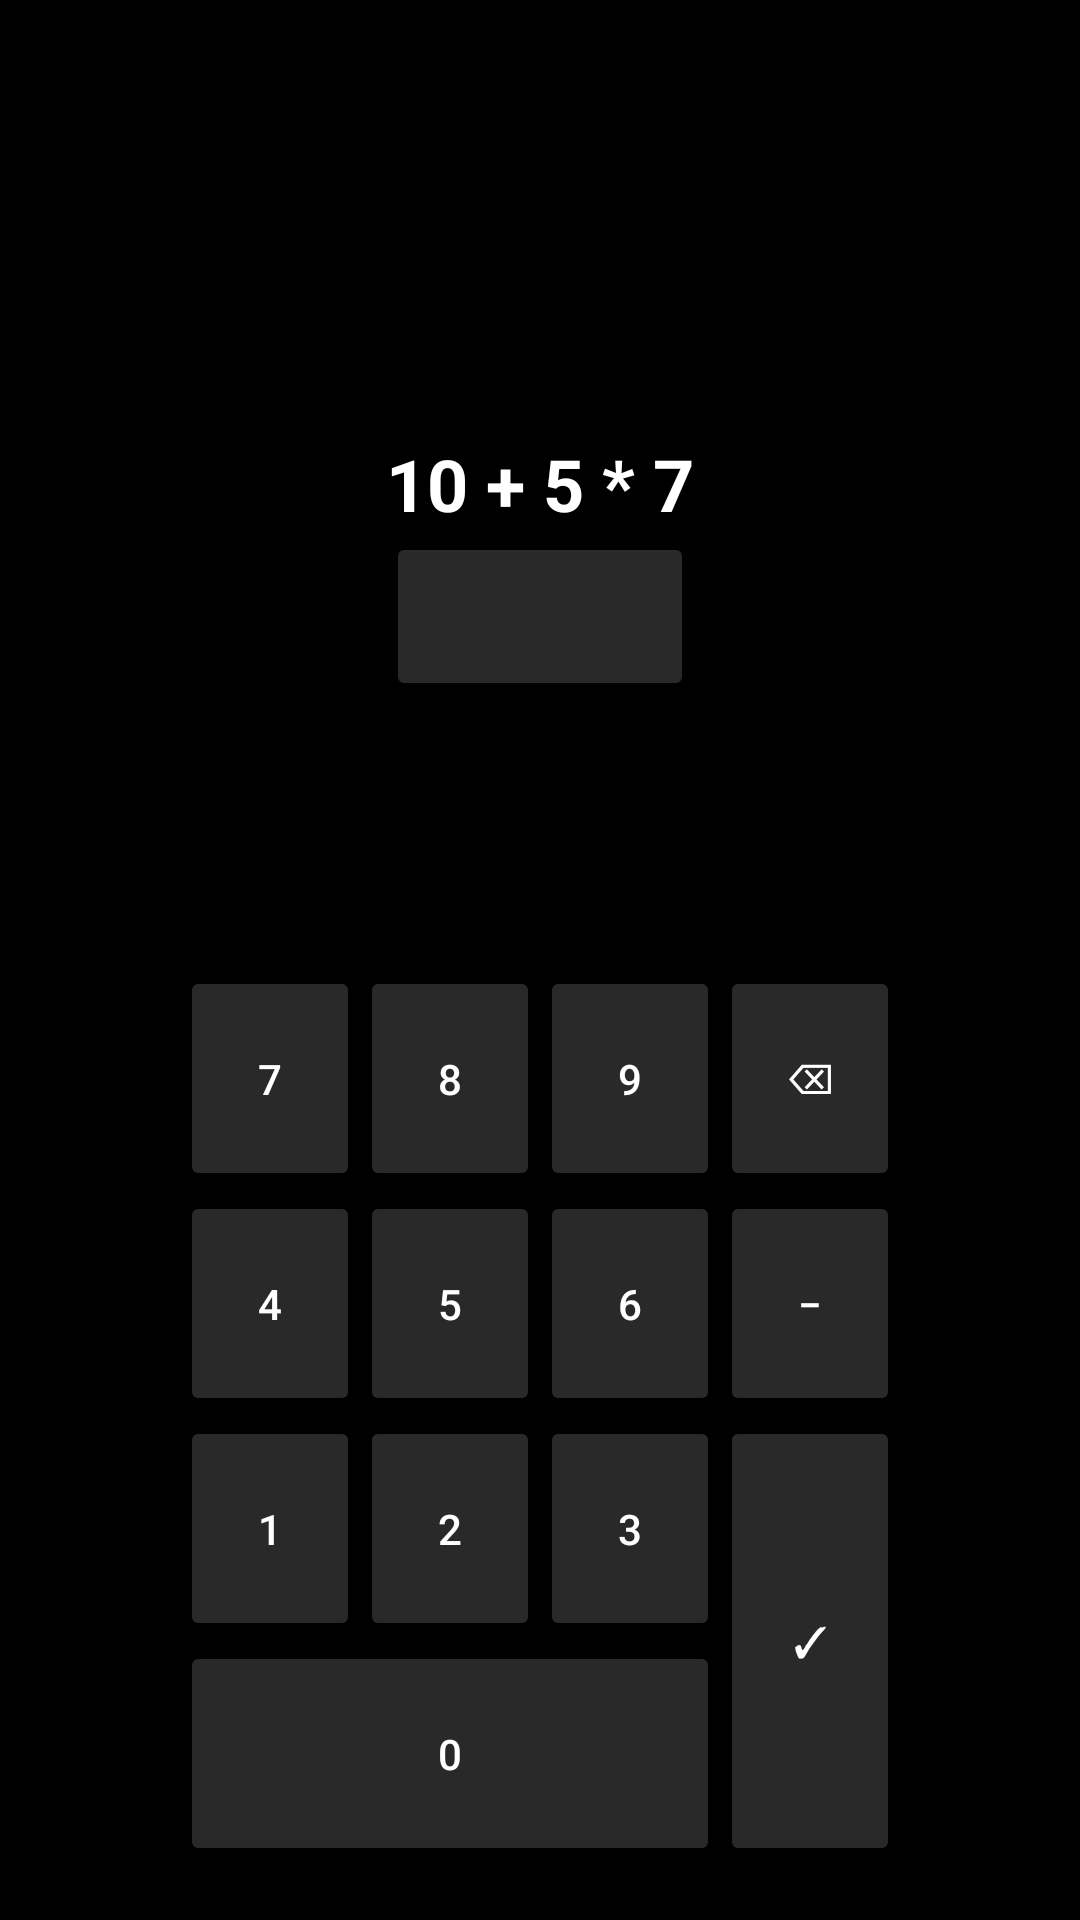

Here is an Android app screen rendered from its layout file. Give the layout XML and the strings, colors and styles it references.
<!-- AndroidManifest.xml: application theme AppTheme -->
<!-- res/layout/fragment_equations.xml -->
<?xml version="1.0" encoding="utf-8"?>
<androidx.constraintlayout.widget.ConstraintLayout
    xmlns:android="http://schemas.android.com/apk/res/android"
    xmlns:app="http://schemas.android.com/apk/res-auto"
    xmlns:tools="http://schemas.android.com/tools"
    android:layout_width="match_parent"
    android:layout_height="match_parent"
    app:layoutDescription="@xml/fragment_equation_scene">

    <TextView
        android:id="@+id/equation_view"
        android:layout_width="wrap_content"
        android:layout_height="wrap_content"
        app:layout_constraintStart_toStartOf="parent"
        app:layout_constraintEnd_toEndOf="parent"
        app:layout_constraintTop_toTopOf="parent"
        app:layout_constraintBottom_toTopOf="@id/num_pad"
        android:text="10 + 5 * 7"
        android:typeface="normal"
        android:textStyle="bold"
        android:textSize="24sp"
        android:textColor="#fff"
        />

    <Button
        android:id="@+id/result_view"
        android:layout_width="0dp"
        android:layout_height="wrap_content"
        app:layout_constraintStart_toStartOf="@id/equation_view"
        app:layout_constraintEnd_toEndOf="@id/equation_view"
        app:layout_constraintTop_toBottomOf="@id/equation_view"
        android:textAlignment="center"
        tools:text="56"
        android:typeface="normal"
        android:textStyle="bold"
        android:textSize="24sp"
        android:textColor="#fff"
        android:layout_marginTop="16dp"
        android:paddingTop="12dp"
        android:paddingBottom="12dp"
        android:enabled="false"
        style="@style/KeyboardButton"
        />
    <TextView
        android:id="@+id/statistics_view"
        android:layout_width="0dp"
        android:layout_height="wrap_content"
        app:layout_constraintStart_toStartOf="@id/equation_view"
        app:layout_constraintEnd_toEndOf="@id/equation_view"
        app:layout_constraintTop_toBottomOf="@id/result_view"
        android:textAlignment="center"
        tools:text="80 / 2"
        android:typeface="normal"
        android:textStyle="bold"
        android:textSize="14sp"
        android:textColor="#fff"
        android:layout_marginTop="12dp"
        />
    <TextView
        android:id="@+id/level_view"
        android:layout_width="0dp"
        android:layout_height="wrap_content"
        app:layout_constraintStart_toStartOf="parent"
        app:layout_constraintEnd_toEndOf="parent"
        app:layout_constraintTop_toBottomOf="@id/statistics_view"
        android:textAlignment="center"
        tools:text="Level 1"
        android:typeface="normal"
        android:textSize="12sp"
        android:textColor="#fff"
        />
    <TextView
        android:id="@+id/last_wrong"
        android:layout_width="0dp"
        android:layout_height="wrap_content"
        app:layout_constraintBottom_toBottomOf="parent"
        app:layout_constraintStart_toStartOf="parent"
        android:textAlignment="center"
        tools:text="10 * 11 + 12 != 22"
        android:typeface="normal"
        android:padding="4dp"
        android:textSize="12sp"
        android:textColor="#ccc"
        />

    <androidx.constraintlayout.widget.ConstraintLayout
        android:id="@+id/num_pad"
        android:layout_width="0dp"
        android:layout_height="300dp"
        app:layout_constraintBottom_toBottomOf="parent"
        app:layout_constraintStart_toStartOf="parent"
        app:layout_constraintEnd_toEndOf="parent"
        android:layout_marginBottom="18dp"
        android:layout_marginStart="60dp"
        android:layout_marginEnd="60dp"
        >
        <Button
            android:id="@+id/button_7"
            android:layout_width="0dp"
            android:layout_height="0dp"
            app:layout_constraintTop_toTopOf="parent"
            app:layout_constraintBottom_toTopOf="@id/button_4"
            app:layout_constraintStart_toStartOf="parent"
            app:layout_constraintEnd_toStartOf="@id/button_8"
            android:text="7"
            android:tag="7"
            style="@style/KeyboardButton"
            />
        <Button
            android:id="@+id/button_8"
            android:layout_width="0dp"
            android:layout_height="0dp"
            app:layout_constraintTop_toTopOf="parent"
            app:layout_constraintBottom_toTopOf="@id/button_5"
            app:layout_constraintStart_toEndOf="@id/button_7"
            app:layout_constraintEnd_toStartOf="@id/button_9"
            android:text="8"
            android:tag="8"
            style="@style/KeyboardButton"
            />
        <Button
            android:id="@+id/button_9"
            android:layout_width="0dp"
            android:layout_height="0dp"
            app:layout_constraintTop_toTopOf="parent"
            app:layout_constraintBottom_toTopOf="@id/button_6"
            app:layout_constraintEnd_toStartOf="@id/button_confirm"
            app:layout_constraintStart_toEndOf="@id/button_8"
            android:text="9"
            android:tag="9"
            style="@style/KeyboardButton"
            />
        <Button
            android:id="@+id/button_4"
            android:layout_width="0dp"
            android:layout_height="0dp"
            app:layout_constraintTop_toBottomOf="@id/button_7"
            app:layout_constraintBottom_toTopOf="@id/button_1"
            app:layout_constraintStart_toStartOf="parent"
            app:layout_constraintEnd_toStartOf="@id/button_8"
            android:text="4"
            android:tag="4"
            style="@style/KeyboardButton"
            />
        <Button
            android:id="@+id/button_5"
            android:layout_width="0dp"
            android:layout_height="0dp"
            app:layout_constraintTop_toBottomOf="@id/button_8"
            app:layout_constraintBottom_toTopOf="@id/button_2"
            app:layout_constraintStart_toEndOf="@id/button_7"
            app:layout_constraintEnd_toStartOf="@id/button_9"
            android:text="5"
            android:tag="5"
            style="@style/KeyboardButton"
            />
        <Button
            android:id="@+id/button_6"
            android:layout_width="0dp"
            android:layout_height="0dp"
            app:layout_constraintTop_toBottomOf="@id/button_9"
            app:layout_constraintBottom_toTopOf="@id/button_3"
            app:layout_constraintEnd_toStartOf="@id/button_confirm"
            app:layout_constraintStart_toEndOf="@id/button_8"
            android:text="6"
            android:tag="6"
            style="@style/KeyboardButton"
            />
        <Button
            android:id="@+id/button_1"
            android:layout_width="0dp"
            android:layout_height="0dp"
            app:layout_constraintTop_toBottomOf="@id/button_4"
            app:layout_constraintBottom_toBottomOf="@id/button_0"
            app:layout_constraintStart_toStartOf="parent"
            app:layout_constraintEnd_toStartOf="@id/button_8"
            android:text="1"
            android:tag="1"
            style="@style/KeyboardButton"
            />
        <Button
            android:id="@+id/button_2"
            android:layout_width="0dp"
            android:layout_height="0dp"
            app:layout_constraintTop_toBottomOf="@id/button_5"
            app:layout_constraintBottom_toTopOf="@id/button_0"
            app:layout_constraintStart_toEndOf="@id/button_7"
            app:layout_constraintEnd_toStartOf="@id/button_9"
            android:text="2"
            android:tag="2"
            style="@style/KeyboardButton"
            />
        <Button
            android:id="@+id/button_3"
            android:layout_width="0dp"
            android:layout_height="0dp"
            app:layout_constraintTop_toBottomOf="@id/button_6"
            app:layout_constraintBottom_toTopOf="@id/button_0"
            app:layout_constraintEnd_toStartOf="@id/button_confirm"
            app:layout_constraintStart_toEndOf="@id/button_8"
            android:text="3"
            android:tag="3"
            style="@style/KeyboardButton"
            />
        <Button
            android:id="@+id/button_0"
            android:layout_width="0dp"
            android:layout_height="0dp"
            app:layout_constraintTop_toBottomOf="@id/button_1"
            app:layout_constraintBottom_toBottomOf="parent"
            app:layout_constraintStart_toStartOf="parent"
            app:layout_constraintEnd_toStartOf="@id/button_confirm"
            android:text="0"
            android:tag="0"
            style="@style/KeyboardButton"
            />
        <Button
            android:id="@+id/button_backspace"
            android:layout_width="0dp"
            android:layout_height="0dp"
            app:layout_constraintTop_toTopOf="parent"
            app:layout_constraintStart_toEndOf="@id/button_9"
            app:layout_constraintEnd_toEndOf="parent"
            app:layout_constraintBottom_toTopOf="@id/button_minus"
            app:layout_constraintVertical_weight="1"
            android:text="&#9003;"
            style="@style/KeyboardButton"
            />
        <Button
            android:id="@+id/button_minus"
            android:layout_width="0dp"
            android:layout_height="0dp"
            app:layout_constraintTop_toBottomOf="@id/button_backspace"
            app:layout_constraintBottom_toTopOf="@id/button_confirm"
            app:layout_constraintEnd_toEndOf="parent"
            app:layout_constraintStart_toEndOf="@id/button_6"
            app:layout_constraintVertical_weight="1"
            android:text="&#8722;"
            style="@style/KeyboardButton"
            />
        <Button
            android:id="@+id/button_confirm"
            android:layout_width="0dp"
            android:layout_height="0dp"
            app:layout_constraintTop_toBottomOf="@id/button_minus"
            app:layout_constraintBottom_toBottomOf="parent"
            app:layout_constraintEnd_toEndOf="parent"
            app:layout_constraintStart_toEndOf="@id/button_6"
            app:layout_constraintVertical_weight="2"
            android:text="&#10003;"
            style="@style/KeyboardButton"
            />
    </androidx.constraintlayout.widget.ConstraintLayout>

</androidx.constraintlayout.widget.ConstraintLayout>
<!-- resources referenced by this layout -->
<resources>
  <style name="KeyboardButton">
          <item name="android:backgroundTint">#292929</item>
          <item name="android:layout_margin">0dp</item>
      </style>
  <style name="AppTheme" parent="Theme.AppCompat.NoActionBar">
          <item name="android:windowBackground">@android:color/black</item>
          <item name="colorPrimary">@color/colorPrimary</item>
          <item name="colorPrimaryDark">@color/colorPrimaryDark</item>
          <item name="colorAccent">@color/colorAccent</item>
      </style>
  <color name="colorPrimary">#aed581</color>
  <color name="colorPrimaryDark">#000</color>
  <color name="colorAccent">#03DAC5</color>
</resources>
